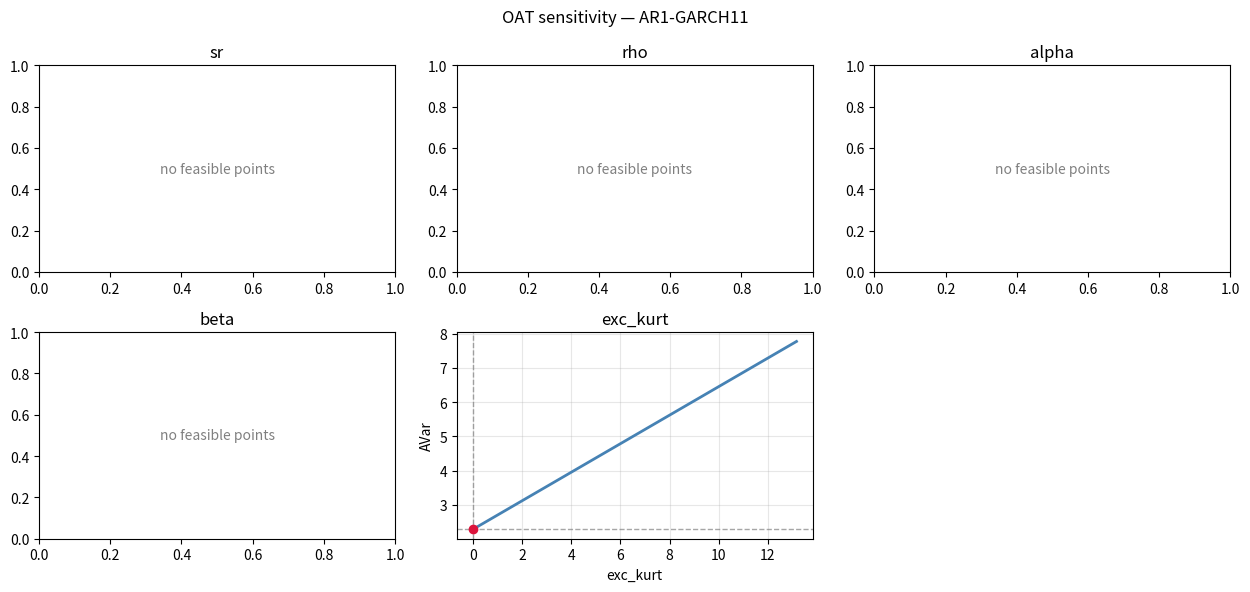
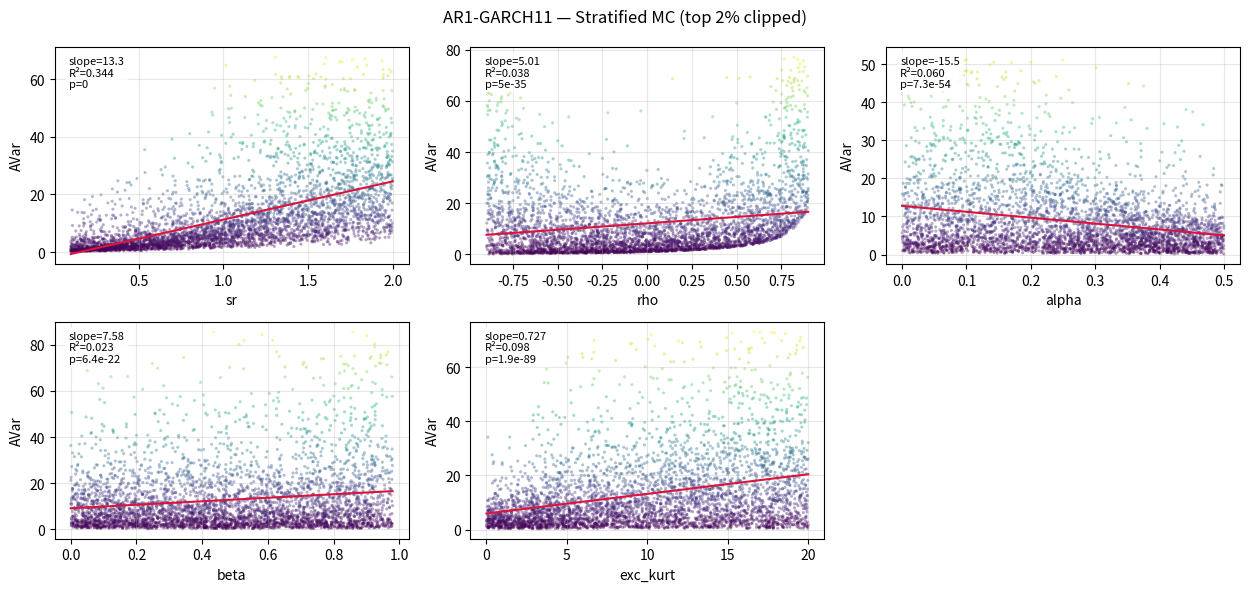

Reproduce these figures in Python, in order.
"""
Sharpe Ratio AVar Sensitivity
==========================================

Two analyses:

1. **OAT sweeps**: vary one parameter at a time, holding others at base.
   Infeasible points are dropped.

2. **Axis-stratified Monte Carlo**: for each parameter X we sample X
   uniformly across its bounds, then draw the remaining parameters
   uniformly and reject on joint feasibility. This guarantees uniform
   x-axis coverage in each panel — the constraint geometry no longer
   collapses the right tail (as it would under rejection sampling from
   the full box).
"""
from __future__ import annotations

import inspect
import os
import warnings
from dataclasses import dataclass, field
from typing import Any, Callable, Iterable, Mapping, Optional, Sequence

import matplotlib.pyplot as plt
import numpy as np
import pandas as pd
from scipy import stats as scipy_stats


# ============================================================================
# CORE
# ============================================================================

@dataclass(frozen=True)
class Parameter:
    name: str
    default: float
    bounds: tuple[float, float]
    description: str = ""
    log_scale: bool = False

    def linspace(self, n: int) -> np.ndarray:
        lo, hi = self.bounds
        return np.geomspace(lo, hi, n) if self.log_scale else np.linspace(lo, hi, n)

    def sample(self, n: int, rng: np.random.Generator) -> np.ndarray:
        lo, hi = self.bounds
        if self.log_scale:
            return np.exp(rng.uniform(np.log(lo), np.log(hi), size=n))
        return rng.uniform(lo, hi, size=n)


@dataclass(frozen=True)
class Constraint:
    """Slack > 0 means feasible."""
    name: str
    slack: Callable[[Mapping[str, float]], float]
    description: str = ""

    def is_feasible(self, params: Mapping[str, float]) -> bool:
        try:
            return float(self.slack(params)) >= 0.0
        except Exception:
            return False


class StandardConstraints:
    """Common time-series constraints."""

    @staticmethod
    def garch_stationarity(alpha="alpha", beta="beta", tol=1e-9) -> Constraint:
        return Constraint("GARCH stationarity",
                          lambda p: 1.0 - p[alpha] - p[beta] - tol,
                          f"{alpha} + {beta} < 1")

    @staticmethod
    def garch_fourth_moment(alpha="alpha", beta="beta",
                            kurt: Optional[str] = None,
                            innovation_kurt: float = 3.0,
                            tol: float = 1e-9) -> Constraint:
        def slack(p):
            kz = (p[kurt] + 3.0) if kurt is not None else innovation_kurt
            return 1.0 - kz * p[alpha] ** 2 - 2 * p[alpha] * p[beta] - p[beta] ** 2 - tol
        return Constraint("GARCH 4th moment", slack,
                          "kappa_z * alpha^2 + 2*alpha*beta + beta^2 < 1")

    @staticmethod
    def ar_stationarity(rho="rho", tol=1e-9) -> Constraint:
        return Constraint("AR(1) stationarity",
                          lambda p: 1.0 - abs(p[rho]) - tol, f"|{rho}| < 1")

    @staticmethod
    def kurtosis_lower_bound(kurt="exc_kurt", tol=1e-9) -> Constraint:
        return Constraint("Kurtosis lower bound",
                          lambda p: p[kurt] + 0.0 - tol, f"{kurt} > 0")

    @staticmethod
    def positive(name: str, tol=1e-9) -> Constraint:
        return Constraint(f"{name} > 0", lambda p: p[name] - tol, f"{name} > 0")
    
    @staticmethod
    def lower_bound(name: str, bound=0.0, tol=1e-9) -> Constraint:
        return Constraint(f"{name} > {bound}", lambda p: p[name] - bound - tol, f"{name} > {bound}")


class ParameterSniffer:
    """Auto-build Parameter specs from a function signature."""

    _KNOWN: dict[str, dict[str, Any]] = {
        "sr":       dict(bounds=(0.1, 2.0),   fallback_default=0.5),
        "omega":    dict(bounds=(1e-6, 1.0),   fallback_default=0.05, log_scale=True),
        "alpha":    dict(bounds=(1e-4, 0.5),   fallback_default=0.08),
        "beta":     dict(bounds=(1e-4, 0.98),  fallback_default=0.87),
        "rho":      dict(bounds=(-0.9, 0.9),   fallback_default=0.2),
        "phi":      dict(bounds=(-0.9, 0.9),   fallback_default=0.2),
        "skew":     dict(bounds=(-2.5, 2.5),   fallback_default=0.0),
        "exc_kurt": dict(bounds=(0.0, 20.0),   fallback_default=3.0),
        "kurt":     dict(bounds=(3.0, 23.0),   fallback_default=6.0),
    }

    @classmethod
    def sniff(cls, fn: Callable) -> list[Parameter]:
        sig = inspect.signature(fn)
        out = []
        for n, p in sig.parameters.items():
            if p.kind == inspect.Parameter.VAR_KEYWORD or n == "self":
                continue
            spec = dict(cls._KNOWN.get(n, {}))
            fb = spec.pop("fallback_default", 0.0)
            default = float(p.default) if p.default is not inspect.Parameter.empty else float(fb)
            if spec:
                out.append(Parameter(name=n, default=default, **spec))
            else:
                lo = default - 1.0 if default else -1.0
                hi = default + 1.0 if default else 1.0
                out.append(Parameter(n, default, (lo, hi), f"(auto) {n}"))
        return out


def _safe_call(fn: Callable, **kw) -> float:
    try:
        with np.errstate(all="ignore"):
            v = float(fn(**kw))
        return v if np.isfinite(v) else float("nan")
    except Exception:
        return float("nan")


@dataclass
class AVarModel:
    """Wraps an arbitrary AVar callable with parameter & constraint metadata."""
    avar_func: Callable[..., float]
    parameters: list[Parameter]
    constraints: list[Constraint] = field(default_factory=list)
    name: str = "AVarModel"

    def __post_init__(self):
        self._pmap = {p.name: p for p in self.parameters}
        sig = inspect.signature(self.avar_func)
        self._needs_filter = not any(
            p.kind == inspect.Parameter.VAR_KEYWORD for p in sig.parameters.values()
        )
        self._sig_names = set(sig.parameters)

    @property
    def param_names(self) -> list[str]:
        return [p.name for p in self.parameters]

    def get_default_point(self) -> dict:
        return {p.name: p.default for p in self.parameters}

    def get_parameter(self, name: str) -> Parameter:
        return self._pmap[name]

    def evaluate(self, **kwargs) -> float:
        full = self.get_default_point() | dict(kwargs)
        if self._needs_filter:
            full = {k: v for k, v in full.items() if k in self._sig_names}
        return _safe_call(self.avar_func, **full)

    def is_feasible(self, params: Mapping[str, float]) -> bool:
        return all(c.is_feasible(params) for c in self.constraints)


# ============================================================================
# 1. OAT (one-at-a-time) — feasible only
# ============================================================================

class OATAnalysis:
    """Sweep one parameter at a time. Infeasible points are dropped."""

    def __init__(self, model: AVarModel):
        self.model = model

    def sweep_param(self, name: str, n: int = 200,
                    base: Optional[dict] = None,
                    bounds: Optional[tuple[float, float]] = None) -> pd.DataFrame:
        bp = base or self.model.get_default_point()
        spec = self.model.get_parameter(name)
        lo, hi = bounds or spec.bounds
        xs = np.geomspace(lo, hi, n) if spec.log_scale else np.linspace(lo, hi, n)
        rows = []
        for x in xs:
            pt = bp | {name: float(x)}
            if not self.model.is_feasible(pt):
                continue
            v = self.model.evaluate(**pt)
            if np.isfinite(v) and v>0:
                rows.append({name: float(x), "avar": v})
        return pd.DataFrame(rows)

    def all_sweeps(self, n: int = 200, base: Optional[dict] = None,
                   skip: Iterable[str] = ("omega",)) -> dict[str, pd.DataFrame]:
        skip_set = set(skip)
        return {
            p.name: self.sweep_param(p.name, n=n, base=base)
            for p in self.model.parameters if p.name not in skip_set
        }


# ============================================================================
# 2. Axis-stratified Monte Carlo
# ============================================================================

class MonteCarloAnalysis:
    """Axis-stratified MC.

    For each parameter X, draw X uniformly across its bounds and the
    remaining parameters uniformly within theirs, rejecting points that
    violate joint feasibility. Per-x rejection is capped at
    ``max_attempts_per_x`` so a hard-to-cover x-value is dropped rather
    than spun on forever.
    """

    def __init__(self, model: AVarModel):
        self.model = model

    def sample_axis(self, axis: str, n: int = 1000, seed: int = 0,
                    max_attempts_per_x: int = 200) -> pd.DataFrame:
        """Returns ≤ n rows with all parameters + ``avar``.

        For each of n x-values uniformly drawn across ``axis`` bounds,
        try up to ``max_attempts_per_x`` random draws of the remaining
        parameters until one is jointly feasible with a finite AVar.
        If none is found within the budget, the x-value is silently
        dropped (a warning is emitted if total coverage falls short).
        """
        rng = np.random.default_rng(seed)
        spec = self.model.get_parameter(axis)
        others = [p for p in self.model.parameters if p.name != axis]
        xs = spec.sample(n, rng)
        rows: list[dict] = []
        for x in xs:
            for _ in range(max_attempts_per_x):
                pt = {axis: float(x)}
                for p in others:
                    pt[p.name] = float(p.sample(1, rng)[0])
                if not self.model.is_feasible(pt):
                    continue
                v = self.model.evaluate(**pt)
                if np.isfinite(v) and v>0:
                    rows.append({**pt, "avar": v})
                    break
        if len(rows) < n:
            warnings.warn(
                f"axis={axis}: only {len(rows)}/{n} x-values found a feasible "
                f"companion within {max_attempts_per_x} attempts each."
            )
        return pd.DataFrame(rows)

    def sample_all(self, n: int = 1000, seed: int = 0,
                   skip: Iterable[str] = ()) -> dict[str, pd.DataFrame]:
        """Per-axis stratified samples — one DataFrame per parameter."""
        skip_set = set(skip)
        out: dict[str, pd.DataFrame] = {}
        for i, p in enumerate(self.model.parameters):
            if p.name in skip_set:
                continue
            out[p.name] = self.sample_axis(p.name, n=n, seed=seed + i)
        return out

    def summarize(self, samples: Mapping[str, pd.DataFrame]) -> pd.DataFrame:
        """Per-axis: count, Spearman(axis, AVar), and AVar quantiles."""
        rows = []
        for name, df in samples.items():
            if df.empty:
                rows.append({"axis": name, "n": 0, "spearman": np.nan,
                             "q05": np.nan, "q50": np.nan, "q95": np.nan})
                continue
            q = df["avar"].quantile([0.05, 0.5, 0.95]).values
            rows.append({
                "axis": name,
                "n": len(df),
                "spearman": df[name].corr(df["avar"], method="spearman"),
                "q05": q[0], "q50": q[1], "q95": q[2],
            })
        return pd.DataFrame(rows).set_index("axis")


# ============================================================================
# Plotting
# ============================================================================

def plot_oat(sweeps: Mapping[str, pd.DataFrame], model: AVarModel,
             cols: int = 3, figsize: Optional[tuple] = None,
             model_name: str = ""):
    """OAT plot with dashed base lines and a marker at the base point."""
    base = model.get_default_point()
    base_avar = model.evaluate(**base)
    n = len(sweeps); rows = (n + cols - 1) // cols
    fig, axes = plt.subplots(rows, cols, figsize=figsize or (4.2 * cols, 3.0 * rows),
                             squeeze=False)
    flat = axes.ravel()
    for ax, (key, df) in zip(flat, sweeps.items()):
        if df.empty:
            ax.text(0.5, 0.5, "no feasible points", ha="center", va="center",
                    transform=ax.transAxes, color="gray")
            ax.set_title(key); continue
        x_col = key if key in df.columns else df.columns[0]
        ax.plot(df[x_col], df["avar"], lw=2, color="steelblue")
        if x_col in base and np.isfinite(base_avar):
            ax.axvline(base[x_col], color="gray", ls="--", lw=1, alpha=0.7)
            ax.axhline(base_avar, color="gray", ls="--", lw=1, alpha=0.7)
            ax.plot([base[x_col]], [base_avar], "o", color="crimson",
                    ms=6, zorder=5)
        ax.set_xlabel(x_col); ax.set_ylabel("AVar"); ax.set_title(key)
        ax.grid(alpha=0.3)
    for ax in flat[len(sweeps):]:
        ax.set_visible(False)
    if model_name:
        fig.suptitle(f"OAT sensitivity — {model_name}")
    fig.tight_layout()
    return fig


def plot_mc(samples: Mapping[str, pd.DataFrame], model: AVarModel,
            cols: int = 3, clip_quantile: float = 0.98,
            figsize: Optional[tuple] = None, model_name: str = ""):
    """Stratified-MC scatter per axis with an OLS line + slope/R²/p label."""
    names = list(samples.keys())
    n = len(names); rows = (n + cols - 1) // cols
    fig, axes = plt.subplots(rows, cols, figsize=figsize or (4.2 * cols, 3.0 * rows),
                             squeeze=False)
    flat = axes.ravel()
    for ax, name in zip(flat, names):
        df = samples[name]
        if df.empty:
            ax.text(0.5, 0.5, "no feasible", ha="center", va="center",
                    transform=ax.transAxes, color="gray")
            ax.set_title(name); continue
        clip = df["avar"].quantile(clip_quantile)
        d = df[df["avar"] <= clip]
        if d.empty:
            ax.set_title(name); continue
        x = d[name].to_numpy(); y = d["avar"].to_numpy()
        ax.scatter(x, y, s=5, alpha=0.4, c=y, cmap="viridis", linewidth=0)
        if len(d) >= 3 and np.std(x) > 0:
            sl, ic, r, p, _ = scipy_stats.linregress(x, y)
            xs_line = np.array([x.min(), x.max()])
            ax.plot(xs_line, ic + sl * xs_line, color="crimson", lw=1.5)
            txt = f"slope={sl:.3g}\nR²={r ** 2:.3f}\np={p:.2g}"
            ax.text(0.04, 0.96, txt, transform=ax.transAxes, va="top",
                    fontsize=8,
                    bbox=dict(boxstyle="round,pad=0.3", fc="white",
                              alpha=0.85, ec="none"))
        ax.set_xlabel(name); ax.set_ylabel("AVar"); ax.grid(alpha=0.3)
    for ax in flat[len(names):]:
        ax.set_visible(False)
    title = f"Stratified MC (top {(1 - clip_quantile) * 100:.0f}% clipped)"
    fig.suptitle(f"{model_name} — {title}" if model_name else title)
    fig.tight_layout()
    return fig


# ============================================================================
# Facade
# ============================================================================

class AVarSensitivityFramework:
    """One-stop entry point: ``fw.oat`` and ``fw.mc``."""

    def __init__(self, avar_func: Callable,
                 parameters: Optional[Sequence[Parameter]] = None,
                 constraints: Sequence[Constraint] = (),
                 name: str = "model"):
        if parameters is None:
            parameters = ParameterSniffer.sniff(avar_func)
        self.model = AVarModel(avar_func, list(parameters), list(constraints), name)
        self.oat = OATAnalysis(self.model)
        self.mc = MonteCarloAnalysis(self.model)


def run_analysis(fw: AVarSensitivityFramework, save_path: Optional[str] = None,
                 oat_n: int = 200, mc_n: int = 4000, seed: int = 42):
    print(f"Model: {fw.model.name}")
    print(f"Parameters: {fw.model.param_names}")
    print(f"Base point: {fw.model.get_default_point()}")
    print(f"Base AVar: {fw.model.evaluate(**fw.model.get_default_point()):.4f}")
    print("Constraints:")
    for c in fw.model.constraints:
        print(f"  - {c.description}")

    if save_path:
        os.makedirs(save_path, exist_ok=True)

    # --- 1. OAT --------------------------------------------------------------
    print("\n" + "=" * 60)
    print("1. OAT SWEEPS (feasible only)")
    print("=" * 60)
    sweeps = fw.oat.all_sweeps(n=oat_n)
    for k, df in sweeps.items():
        if df.empty:
            print(f"  {k:12s}  no feasible points")
        else:
            print(f"  {k:12s}  n={len(df):4d}   "
                  f"AVar in [{df['avar'].min():.3f}, {df['avar'].max():.3f}]")

    # --- 2. Stratified MC ----------------------------------------------------
    print("\n" + "=" * 60)
    print(f"2. STRATIFIED MC (n={mc_n} per axis, feasible only)")
    print("=" * 60)
    samples = fw.mc.sample_all(n=mc_n, seed=seed)
    summary = fw.mc.summarize(samples)
    print(summary.round(4).to_string())

    fig = plot_oat(sweeps, fw.model, cols=3, model_name=fw.model.name)
    if save_path:
        fig.savefig(os.path.join(save_path, "oat_sweeps.png"),
                    dpi=110, bbox_inches="tight")
    plt.show()

    fig = plot_mc(samples, fw.model, cols=3, model_name=fw.model.name)
    if save_path:
        fig.savefig(os.path.join(save_path, "mc_scatter.png"),
                    dpi=110, bbox_inches="tight")
    plt.show()


# ============================================================================
# Examples
# ============================================================================

def _example_garch() -> AVarSensitivityFramework:
    def avar(sr, alpha=0.08, beta=0.87, skew=0.0, exc_kurt=0.0, **kw):
        t1 = skew * (1 - beta) / (1 - alpha - beta)
        t2 = ((exc_kurt + 2) * (1 - beta) ** 2 * (1 + alpha + beta)
              / ((1 - alpha - beta) * (1 - 2 * alpha * beta - beta ** 2)))
        return 1 - sr * t1 + sr ** 2 / 4 * t2

    constraints = [
        StandardConstraints.garch_stationarity(),
        StandardConstraints.garch_fourth_moment(kurt="exc_kurt"),
        StandardConstraints.kurtosis_lower_bound("exc_kurt"),
    ]
    return AVarSensitivityFramework(avar, constraints=constraints, name="GARCH11-symm")


def _example_ar1_garch11():
    """AR(1)-GARCH(1,1) with general innovations."""
    def avar(sr, rho=0.2, alpha=0.08, beta=0.87, exc_kurt=0.0, **kw):
        k_r = exc_kurt + 3
        phi2 = rho ** 2
        den_com = 1 - 2 * alpha * beta - beta ** 2
        K = (1 + phi2) * k_r - 5 * phi2 - 1
        num_A = 1 - alpha * beta - beta ** 2
        factor_A = 1 - phi2 * (alpha + beta)
        A = 6 * phi2 * alpha * (num_A / den_com) * (1 / factor_A)
        params_ratio = ((1 - beta) ** 2 * (1 + alpha + beta)) / ((1 - alpha - beta) * den_com)
        S_vv = (1 / (1 - phi2)) * (4 * phi2 + (K / (1 + A)) * ((2 / 3) * A + params_ratio))
        return (1 + rho) / (1 - rho) + 0.25 * sr ** 2 * S_vv

    constraints = [
        StandardConstraints.garch_stationarity(),
        StandardConstraints.garch_fourth_moment(kurt="exc_kurt"),
        StandardConstraints.ar_stationarity("rho"),
        StandardConstraints.kurtosis_lower_bound("exc_kurt"),
        StandardConstraints.positive("sr"),
    ]
    return AVarSensitivityFramework(avar, constraints=constraints, name="AR1-GARCH11")


if __name__ == "__main__":
    fw = _example_ar1_garch11()
    run_analysis(fw, ".")
